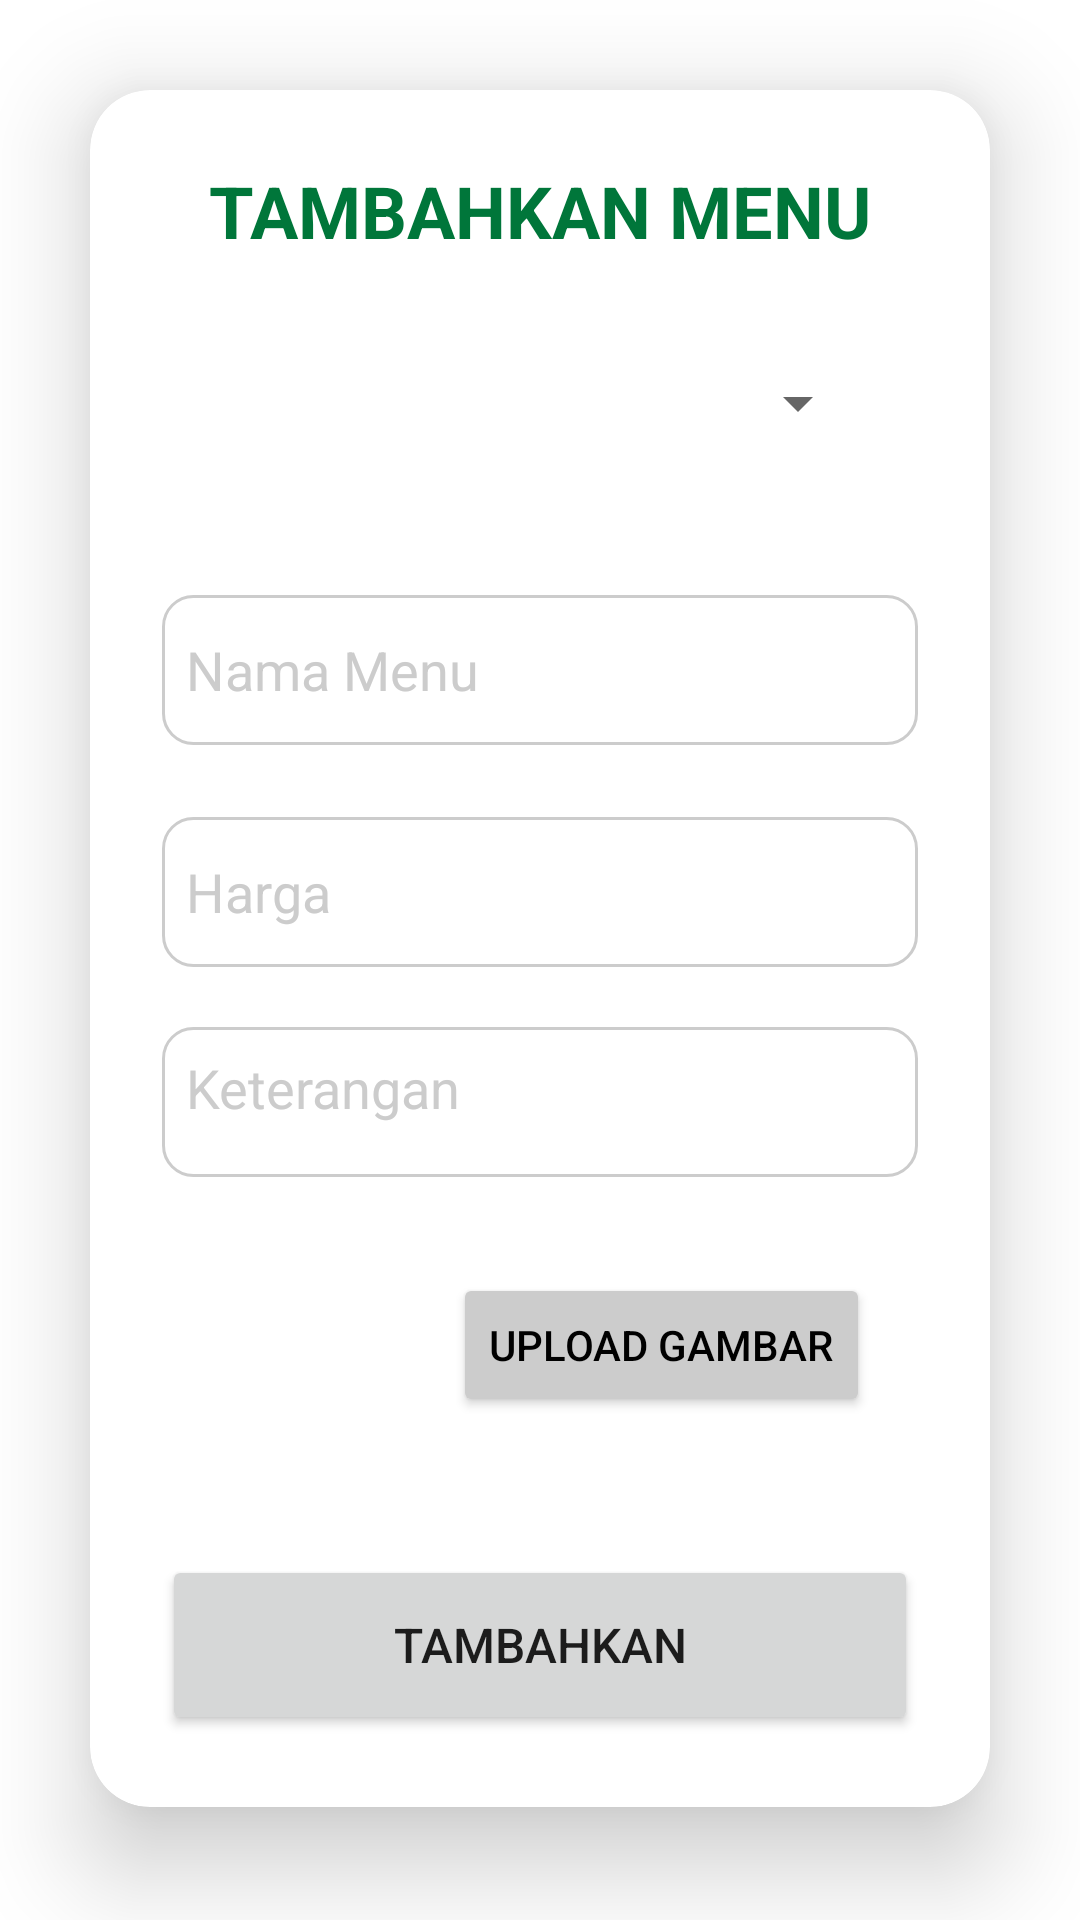

Android layout source for this screen:
<!-- AndroidManifest.xml: application theme AppTheme -->
<!-- res/layout/fragment_create.xml -->
<?xml version="1.0" encoding="utf-8"?>
<androidx.constraintlayout.widget.ConstraintLayout xmlns:android="http://schemas.android.com/apk/res/android"
    xmlns:app="http://schemas.android.com/apk/res-auto"
    xmlns:tools="http://schemas.android.com/tools"
    android:layout_width="match_parent"
    android:layout_height="match_parent"
    tools:context=".CreateFragment">

    <androidx.cardview.widget.CardView
        android:layout_width="match_parent"
        android:layout_height="wrap_content"
        android:layout_margin="30dp"
        app:cardCornerRadius="20dp"
        app:cardElevation="20dp"
        app:layout_constraintEnd_toEndOf="parent"
        app:layout_constraintStart_toStartOf="parent"
        app:layout_constraintTop_toTopOf="parent">

        <LinearLayout
            android:layout_width="match_parent"
            android:layout_height="wrap_content"
            android:layout_gravity="center_horizontal"
            android:orientation="vertical"
            android:padding="24dp">

            <androidx.constraintlayout.widget.ConstraintLayout
                android:layout_width="match_parent"
                android:layout_height="wrap_content">

                <ImageButton
                    android:id="@+id/btn_back"
                    android:layout_width="32dp"
                    android:layout_height="32dp"
                    android:backgroundTint="@color/white"
                    android:src="@drawable/ic_back"
                    app:layout_constraintBottom_toBottomOf="parent"
                    app:layout_constraintStart_toStartOf="parent"
                    app:layout_constraintTop_toTopOf="parent" />

                <TextView
                    android:id="@+id/textView6"
                    android:layout_width="match_parent"
                    android:layout_height="wrap_content"
                    android:gravity="center"
                    android:text="@string/tambah_menu"
                    android:textColor="@color/colorPrimary"
                    android:textSize="24sp"
                    android:textStyle="bold"
                    app:layout_constraintBottom_toBottomOf="parent"
                    app:layout_constraintEnd_toEndOf="parent"
                    app:layout_constraintStart_toStartOf="parent"
                    app:layout_constraintTop_toTopOf="parent" />
            </androidx.constraintlayout.widget.ConstraintLayout>

            <androidx.appcompat.widget.AppCompatSpinner
                android:id="@+id/spinner_add_menu_type"
                android:layout_width="match_parent"
                android:layout_height="wrap_content"
                android:layout_gravity="center"
                android:textAlignment="center"
                android:layout_marginStart="16dp"
                android:layout_marginEnd="16dp"
                android:layout_marginTop="24dp"
                android:minHeight="48dp"
                android:spinnerMode="dropdown"/>

            <EditText
                android:id="@+id/add_menu_name"
                android:layout_width="match_parent"
                android:layout_height="50dp"
                android:layout_marginTop="40dp"
                android:background="@drawable/edit_text"
                android:textColorHint="@color/gray"
                android:drawablePadding="8dp"
                android:hint="@string/nama_menu"
                android:inputType="text"
                android:padding="8dp"
                android:textColor="@color/black"
                android:textColorHighlight="@color/cardview_dark_background" />

            <EditText
                android:id="@+id/add_menu_price"
                android:layout_width="match_parent"
                android:layout_height="50dp"
                android:layout_marginTop="24dp"
                android:background="@drawable/edit_text"
                android:textColorHint="@color/gray"
                android:drawablePadding="8dp"
                android:hint="@string/harga"
                android:inputType="numberDecimal"
                android:padding="8dp"
                android:textColor="@color/black"
                android:textColorHighlight="@color/cardview_dark_background" />


            <EditText
                android:id="@+id/add_menu_remarks"
                android:layout_width="match_parent"
                android:layout_height="50dp"
                android:layout_marginTop="20dp"
                android:background="@drawable/edit_text"
                android:inputType="textShortMessage"
                android:maxLength="30"
                android:hint="@string/keterangan"
                android:gravity="top"
                android:padding="8dp"
                android:textColorHint="@color/gray"/>


            <androidx.constraintlayout.widget.ConstraintLayout
                android:layout_width="match_parent"
                android:layout_height="wrap_content"
                android:layout_marginTop="16dp">

                <ImageView
                    android:id="@+id/menu_image"
                    android:layout_width="80dp"
                    android:layout_height="80dp"
                    android:layout_gravity="center"
                    android:contentDescription="Menu Image"
                    android:src="@drawable/menu"
                    app:layout_constraintBottom_toBottomOf="parent"
                    app:layout_constraintEnd_toStartOf="@+id/btn_select_image"
                    app:layout_constraintStart_toStartOf="parent"
                    app:layout_constraintTop_toTopOf="parent" />

                <Button
                    android:id="@+id/btn_select_image"
                    android:layout_width="wrap_content"
                    android:layout_height="wrap_content"
                    android:layout_gravity="center"
                    android:layout_marginEnd="16dp"
                    android:backgroundTint="@color/gray"
                    android:textSize="14sp"
                    android:text="Upload Gambar"
                    android:textColor="@color/black"
                    app:layout_constraintBottom_toBottomOf="parent"
                    app:layout_constraintEnd_toEndOf="parent"
                    app:layout_constraintTop_toTopOf="parent" />

            </androidx.constraintlayout.widget.ConstraintLayout>

            <Button
                android:id="@+id/btn_add_menu"
                android:layout_width="match_parent"
                android:layout_height="60dp"
                android:layout_marginTop="30dp"
                android:text="@string/tambah_button"
                android:textSize="16sp"
                app:cornerRadius="10dp" />

        </LinearLayout>
    </androidx.cardview.widget.CardView>


</androidx.constraintlayout.widget.ConstraintLayout>
<!-- resources referenced by this layout -->
<resources>
  <color name="black">#000000</color>
  <color name="colorPrimary">#00763A</color>
  <color name="gray">#CCCCCC</color>
  <color name="white">#FFFFFF</color>
  <!-- drawable edit_text (drawable) -->
  <?xml version="1.0" encoding="utf-8"?>
  <shape xmlns:android="http://schemas.android.com/apk/res/android"
      android:shape="rectangle">
      <stroke
          android:width="1dp"
          android:color="@color/gray"/>
      <corners
          android:radius="10dp"/>
  </shape>
  <string name="harga">Harga</string>
  <string name="keterangan">Keterangan</string>
  <string name="nama_menu">Nama Menu</string>
  <string name="tambah_button">Tambahkan</string>
  <string name="tambah_menu">TAMBAHKAN MENU</string>
  <style name="AppTheme" parent="Theme.MaterialComponents.Light.NoActionBar">
          
          <item name="colorPrimary">@color/colorPrimary</item>
          <item name="colorPrimaryVariant">@color/colorPrimaryVariant</item>
          <item name="colorOnPrimary">@color/colorOnPrimary</item>
          <item name="colorSecondary">@color/colorSecondary</item>
          <item name="colorSecondaryVariant">@color/colorSecondaryVariant</item>
          <item name="colorOnSecondary">@color/colorOnSecondary</item>
          <item name="colorPrimaryDark">@color/colorPrimaryDark</item>
          <item name="colorAccent">@color/colorAccent</item>
          <item name="android:forceDarkAllowed" tools:targetApi="q">false</item>
      </style>
  <color name="colorPrimaryVariant">#00592C</color>
  <color name="colorOnPrimary">#FFFFFF</color>
  <color name="colorSecondary">#00A050</color>
  <color name="colorSecondaryVariant">#008542</color>
  <color name="colorOnSecondary">#FFFFFF</color>
  <color name="colorPrimaryDark">#00592C</color>
  <color name="colorAccent">#F7FFF9</color>
</resources>
